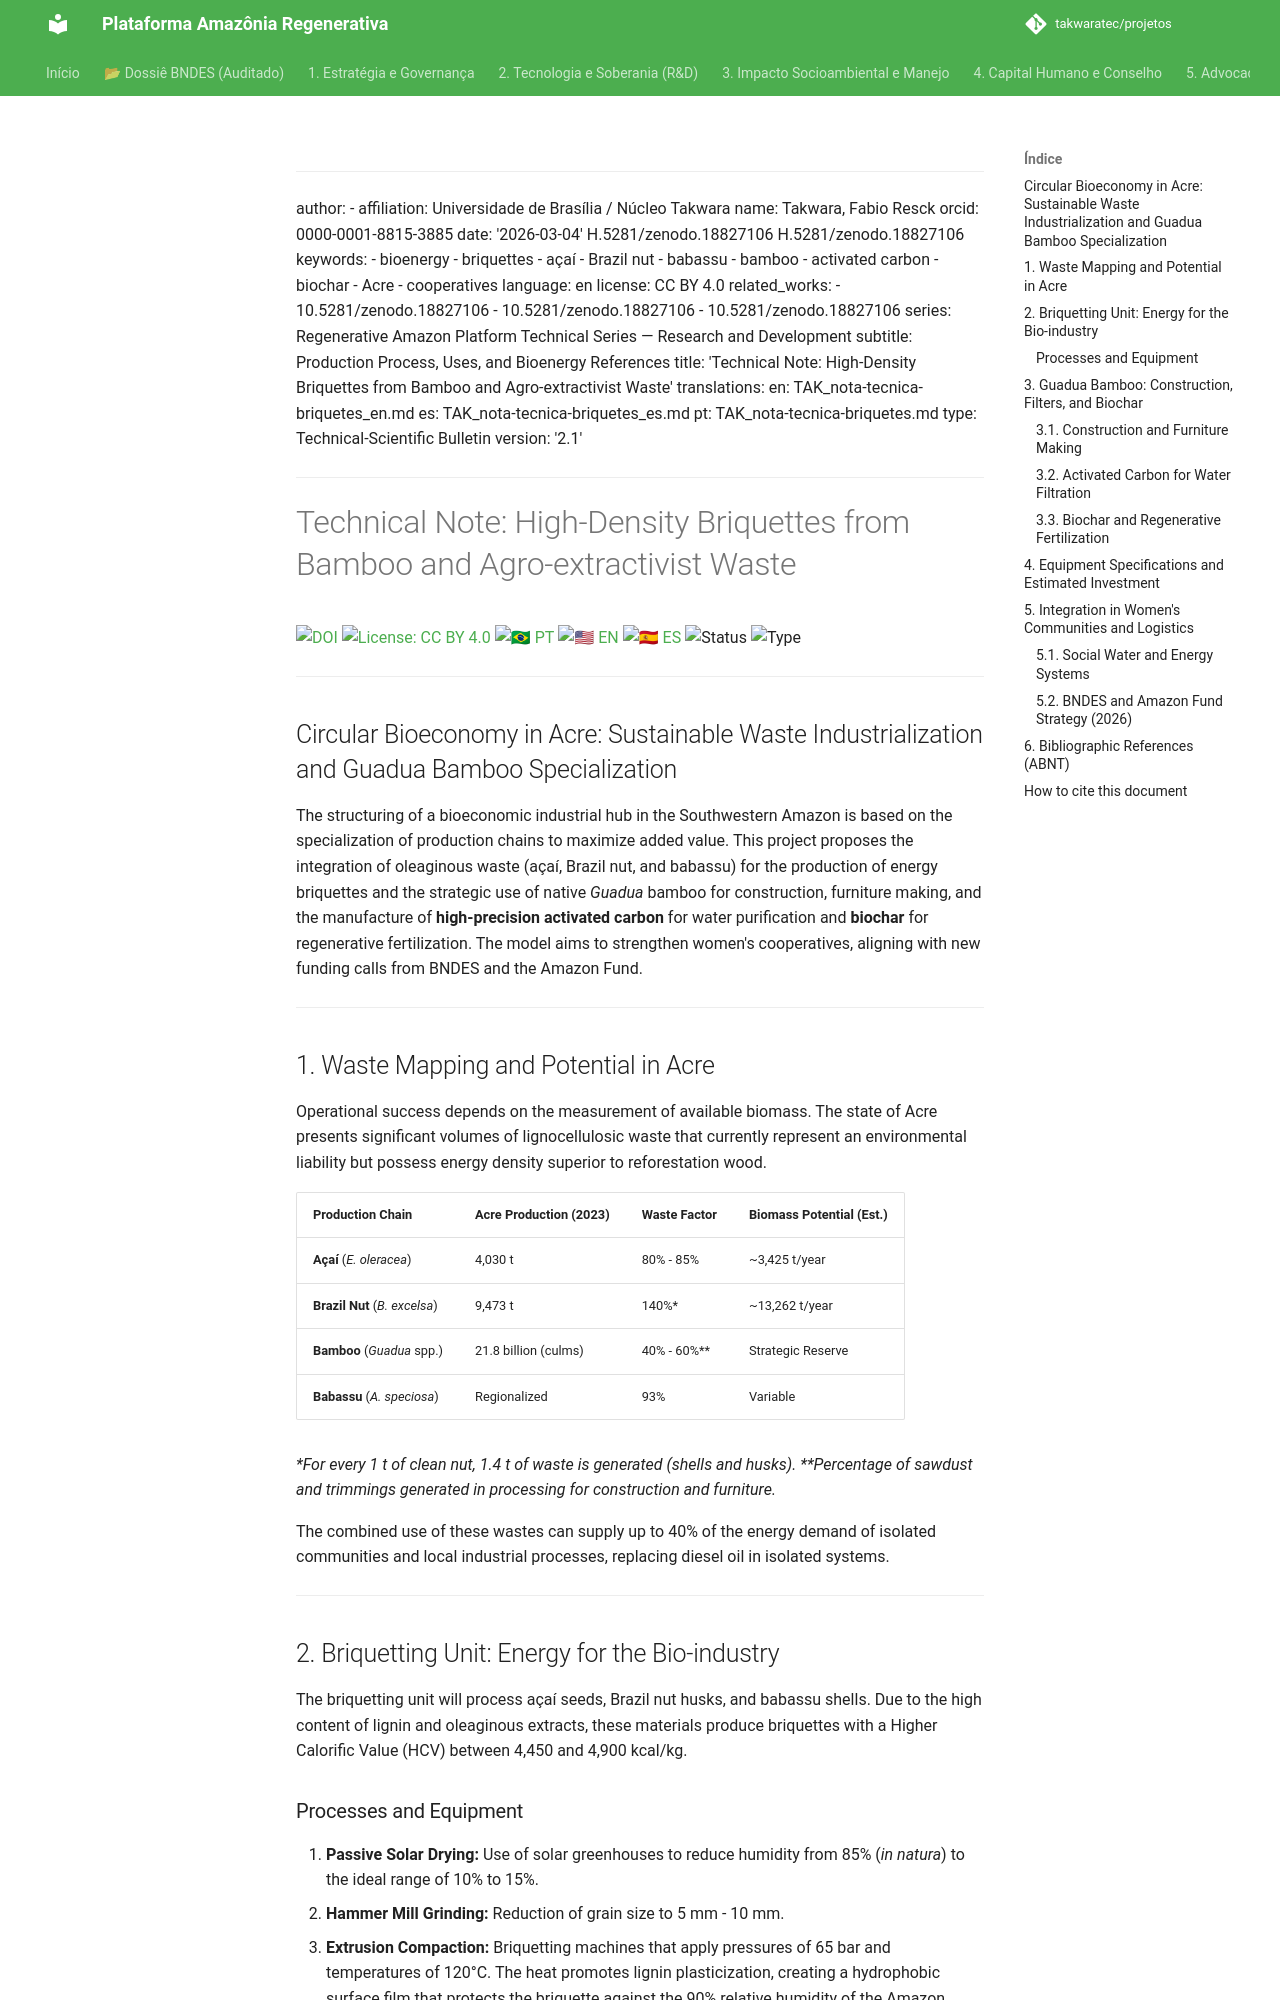

repository: takwaratec/projetos · page: 02_PESQUISA_DESENVOLVIMENTO/TAK_nota-tecnica-briquetes_en/index.html · generator: mkdocs

---
author:
- affiliation: Universidade de Brasília / Núcleo Takwara
  name: Takwara, Fabio Resck
  orcid: 0000-0001-8815-3885
date: '2026-03-04'
doi: 10.5281/zenodo.18827106
doi: 10.5281/zenodo.18827106
keywords:
- bioenergy
- briquettes
- açaí
- Brazil nut
- babassu
- bamboo
- activated carbon
- biochar
- Acre
- cooperatives
language: en
license: CC BY 4.0
related_works:
- 10.5281/zenodo.18827106
- 10.5281/zenodo.18827106
- 10.5281/zenodo.18827106
series: Regenerative Amazon Platform Technical Series — Research and Development
subtitle: Production Process, Uses, and Bioenergy References
title: 'Technical Note: High-Density Briquettes from Bamboo and Agro-extractivist Waste'
translations:
  en: TAK_nota-tecnica-briquetes_en.md
  es: TAK_nota-tecnica-briquetes_es.md
  pt: TAK_nota-tecnica-briquetes.md
type: Technical-Scientific Bulletin
version: '2.2.2'
---
# Technical Note: High-Density Briquettes from Bamboo and Agro-extractivist Waste

[![DOI](https://img.shields.io/badge/DOI-10.5281/zenodo.18827106-blue.svg)](https://doi.org/10.5281/zenodo.18827106)
[![License: CC BY 4.0](https://img.shields.io/badge/License-CC%20BY%204.0-lightgrey.svg)](https://creativecommons.org/licenses/by/4.0/)
[![🇧🇷 PT](https://img.shields.io/badge/🇧🇷-Portuguese-green)](./TAK_nota-tecnica-briquetes.md) [![🇺🇸 EN](https://img.shields.io/badge/🇺🇸-English-blue)](./TAK_nota-tecnica-briquetes_en.md) [![🇪🇸 ES](https://img.shields.io/badge/🇪🇸-Spanish-orange)](./TAK_nota-tecnica-briquetes_es.md)
![Status](https://img.shields.io/badge/status-V2.2.2%20(Advocacy%205.1)-blue)
![Type](https://img.shields.io/badge/type-Technical--Scientific%20Bulletin-teal)

---

## Circular Bioeconomy in Acre: Sustainable Waste Industrialization and Guadua Bamboo Specialization

The structuring of a bioeconomic industrial hub in the Southwestern Amazon is based on the specialization of production chains to maximize added value. This project proposes the integration of oleaginous waste (açaí, Brazil nut, and babassu) for the production of energy briquettes and the strategic use of native *Guadua* bamboo for construction, furniture making, and the manufacture of **high-precision activated carbon** for water purification and **biochar** for regenerative fertilization. The model aims to strengthen women's cooperatives, aligning with new funding calls from BNDES and the Amazon Fund.

---

## 1. Waste Mapping and Potential in Acre

Operational success depends on the measurement of available biomass. The state of Acre presents significant volumes of lignocellulosic waste that currently represent an environmental liability but possess energy density superior to reforestation wood.

| Production Chain | Acre Production (2023) | Waste Factor | Biomass Potential (Est.) |
| :--- | :--- | :--- | :--- |
| **Açaí** (*E. oleracea*) | 4,030 t | 80% - 85% | ~3,425 t/year |
| **Brazil Nut** (*B. excelsa*) | 9,473 t | 140%* | ~13,262 t/year |
| **Bamboo** (*Guadua* spp.) | 21.8 billion (culms) | 40% - 60%** | Strategic Reserve |
| **Babassu** (*A. speciosa*) | Regionalized | 93% | Variable |

*\*For every 1 t of clean nut, 1.4 t of waste is generated (shells and husks).*
*\*\*Percentage of sawdust and trimmings generated in processing for construction and furniture.*

The combined use of these wastes can supply up to 40% of the energy demand of isolated communities and local industrial processes, replacing diesel oil in isolated systems.

---

## 2. Briquetting Unit: Energy for the Bio-industry

The briquetting unit will process açaí seeds, Brazil nut husks, and babassu shells. Due to the high content of lignin and oleaginous extracts, these materials produce briquettes with a Higher Calorific Value (HCV) between 4,450 and 4,900 kcal/kg.
